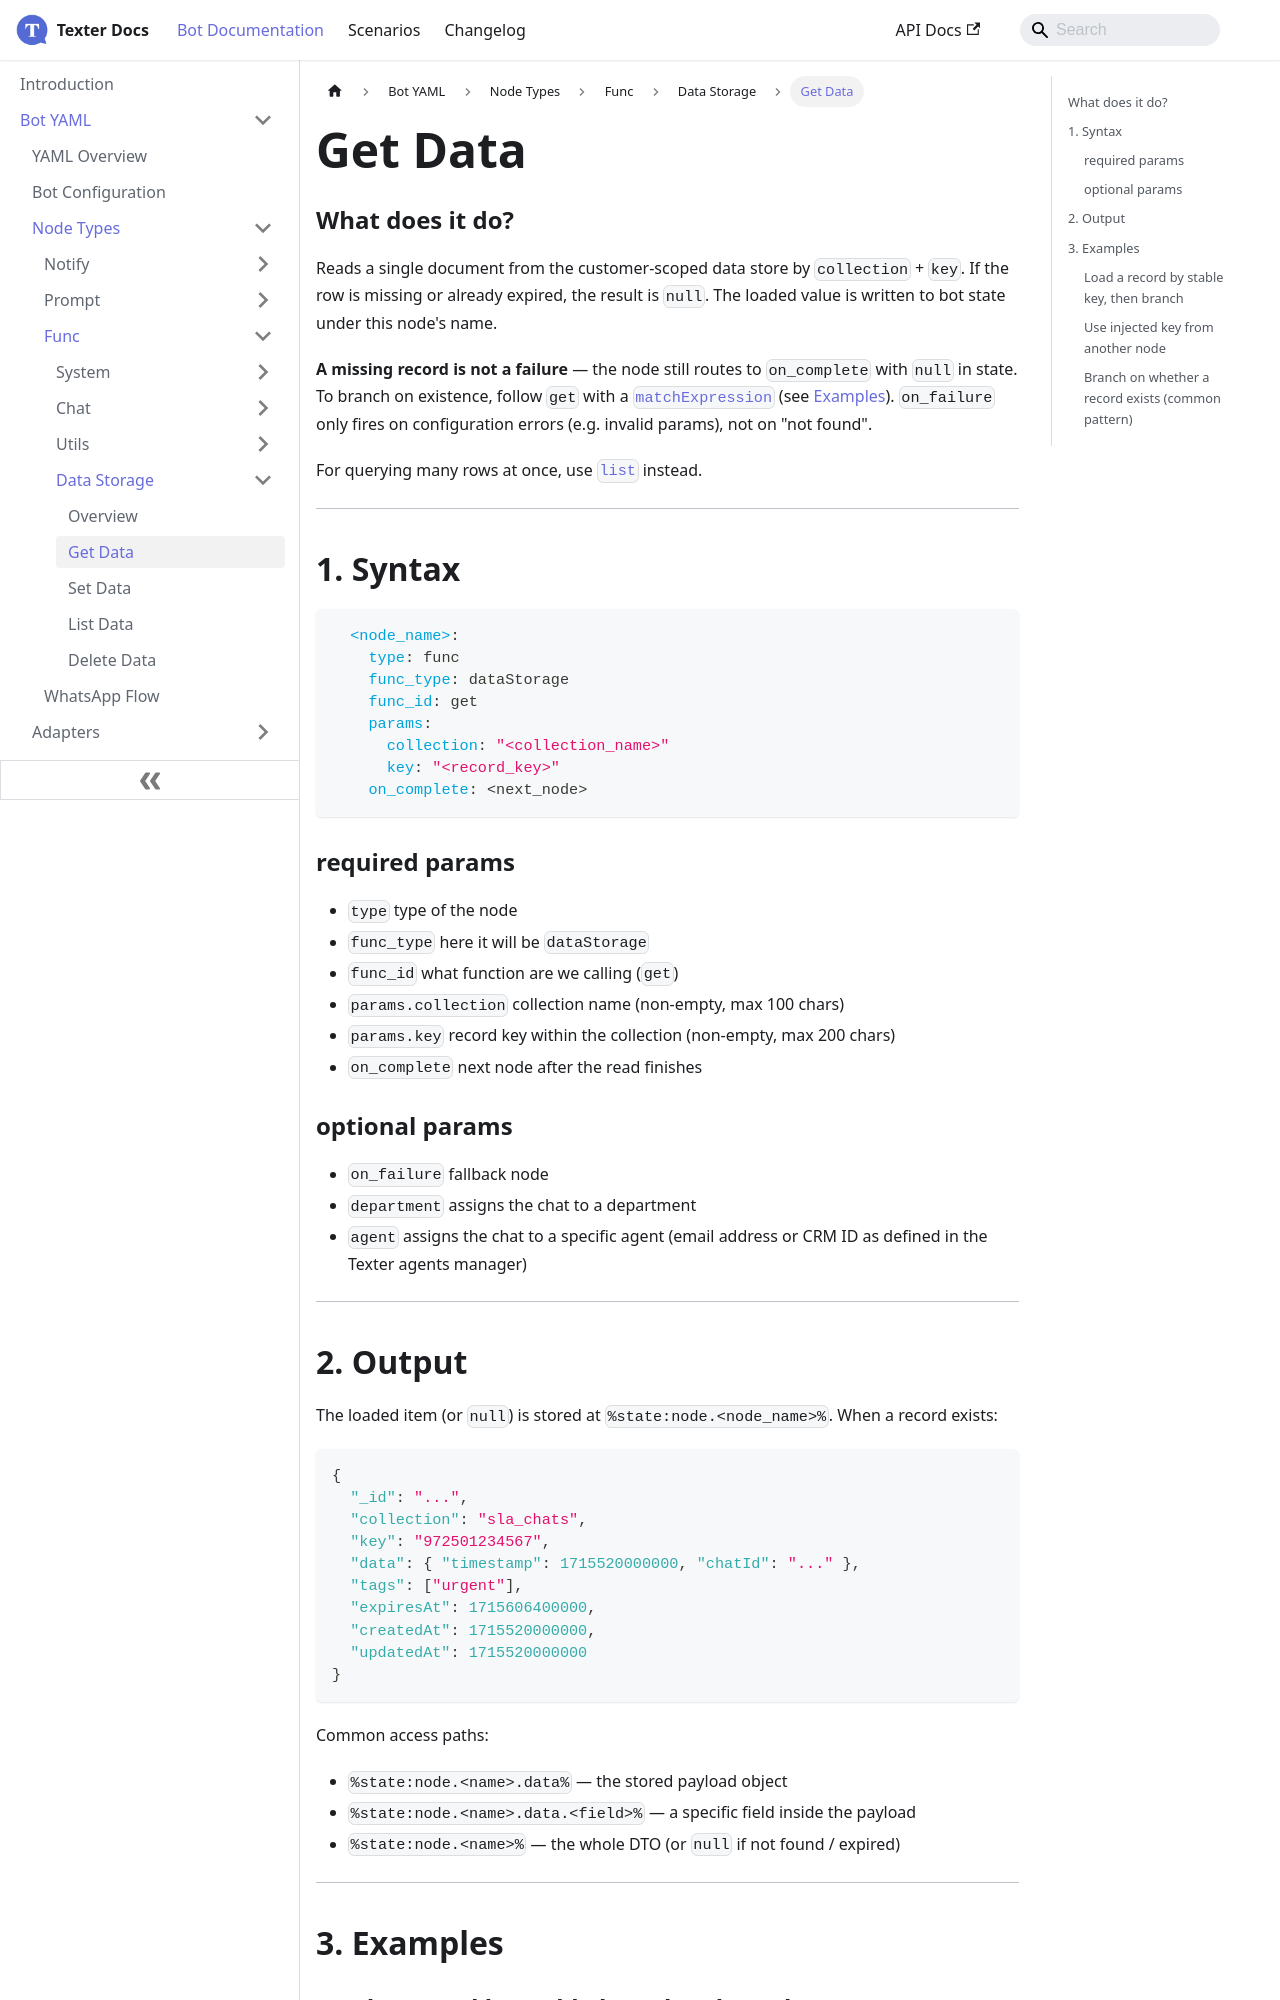

repository: whatsper/texterdocs · page: docs/YAML/Types/Func/Data Storage/Get Data.html · generator: docusaurus

---
sidebar_position: 2
---

# Get Data

### What does it do?
Reads a single document from the customer-scoped data store by `collection` + `key`. If the row is missing or already expired, the result is `null`. The loaded value is written to bot state under this node's name.

**A missing record is not a failure** — the node still routes to `on_complete` with `null` in state. To branch on existence, follow `get` with a [`matchExpression`](../System/Match%20Expression) (see [Examples](#3-examples)). `on_failure` only fires on configuration errors (e.g. invalid params), not on "not found".

For querying many rows at once, use [`list`](./List%20Data) instead.
___
## 1. Syntax
```yaml
  <node_name>:
    type: func
    func_type: dataStorage
    func_id: get
    params:
      collection: "<collection_name>"
      key: "<record_key>"
    on_complete: <next_node>
```

### required params
- `type` type of the node
- `func_type` here it will be `dataStorage`
- `func_id` what function are we calling (`get`)
- `params.collection` collection name (non-empty, max 100 chars)
- `params.key` record key within the collection (non-empty, max 200 chars)
- `on_complete` next node after the read finishes

### optional params
- `on_failure` fallback node
- `department` assigns the chat to a department
- `agent` assigns the chat to a specific agent (email address or CRM ID as defined in the Texter agents manager)

___
